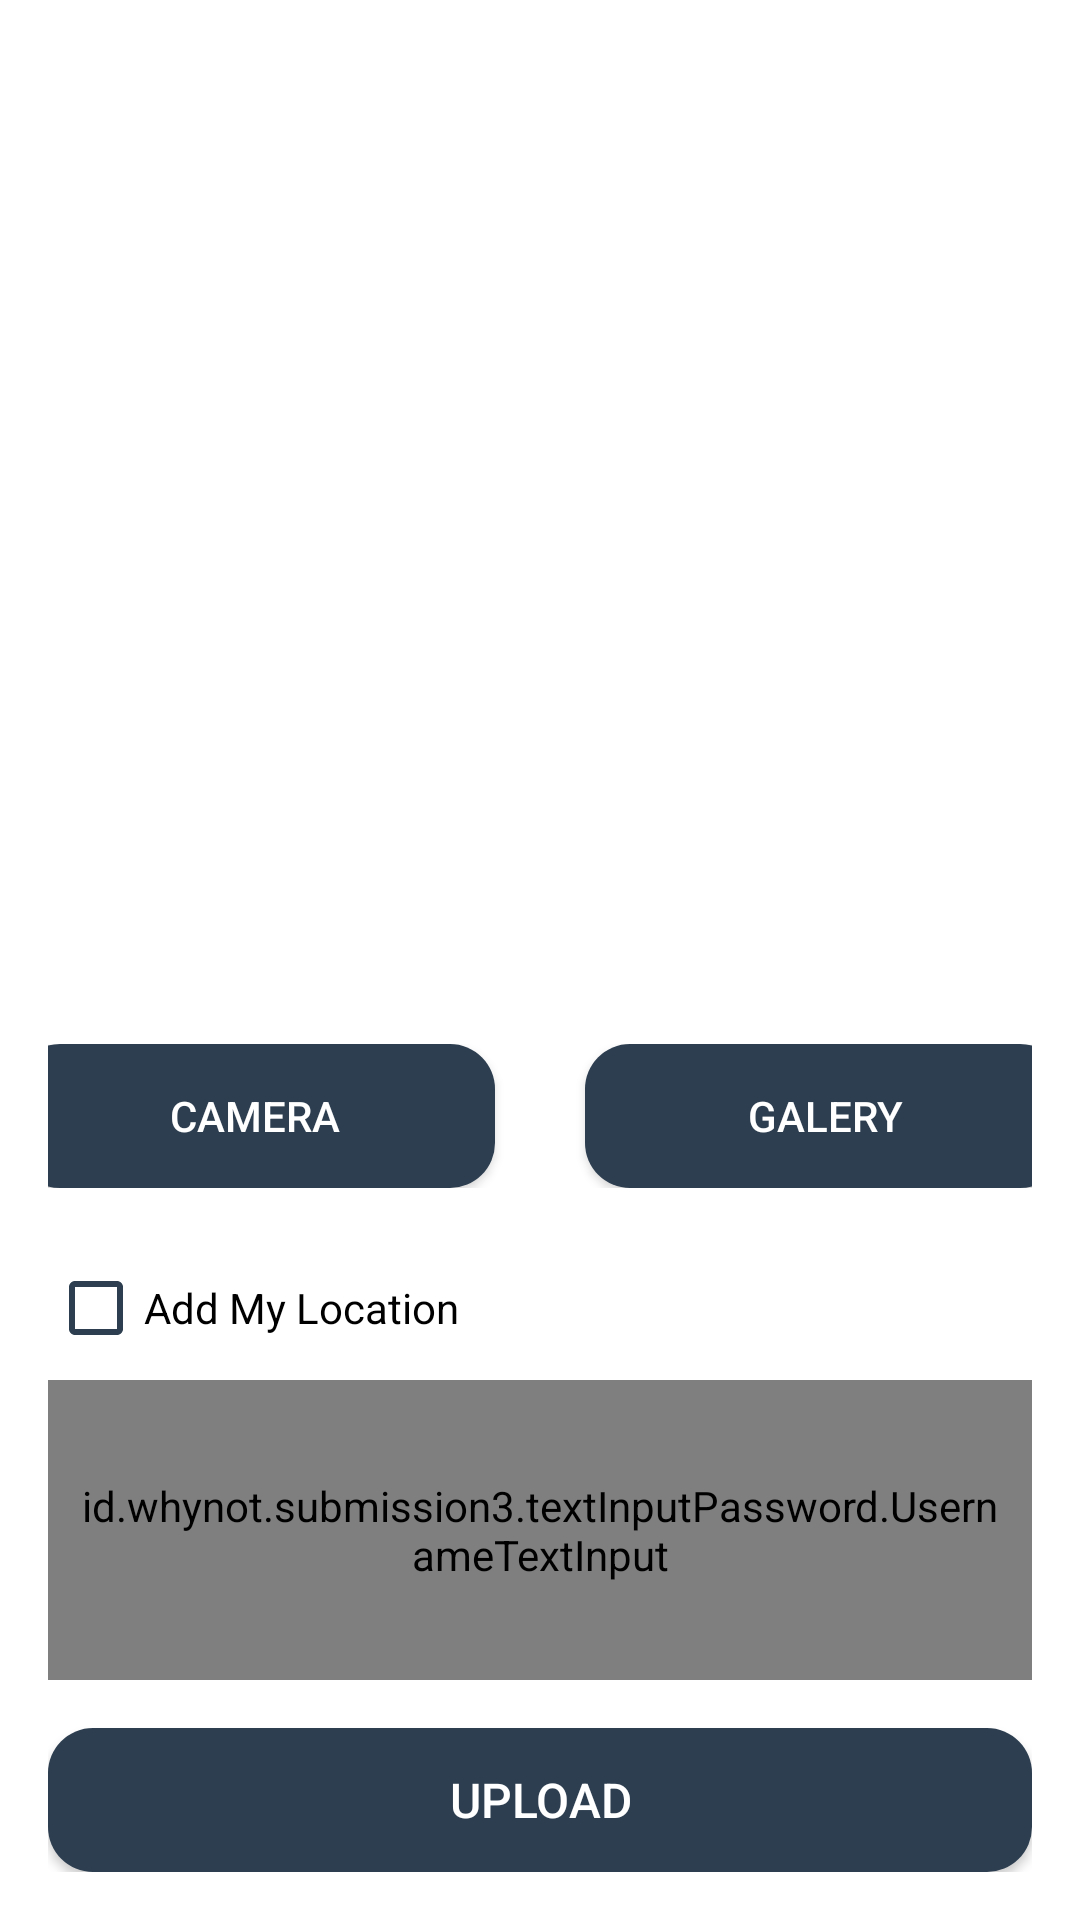

Here is an Android app screen rendered from its layout file. Give the layout XML and the strings, colors and styles it references.
<!-- AndroidManifest.xml: application theme Theme.Submission3 -->
<!-- res/layout/activity_add.xml -->
<?xml version="1.0" encoding="utf-8"?>
<ScrollView xmlns:android="http://schemas.android.com/apk/res/android"
    xmlns:app="http://schemas.android.com/apk/res-auto"
    xmlns:tools="http://schemas.android.com/tools"
    android:layout_width="match_parent"
    android:layout_height="match_parent"
    tools:context=".view.addpost.AddActivity">

    <androidx.constraintlayout.widget.ConstraintLayout
        android:layout_width="match_parent"
        android:layout_height="wrap_content"
        android:padding="16dp">

        <ImageView
            android:id="@+id/previewImageView"
            android:layout_width="300dp"
            android:layout_height="300dp"
            android:layout_marginStart="8dp"
            android:layout_marginTop="16dp"
            android:layout_marginEnd="8dp"
            app:layout_constraintEnd_toEndOf="parent"
            app:layout_constraintStart_toStartOf="parent"
            app:layout_constraintTop_toTopOf="parent"
            app:srcCompat="@drawable/icplaceholder"
            android:contentDescription="@string/photo" />

        <LinearLayout
            android:id="@+id/linearLayout"
            android:layout_width="match_parent"
            android:layout_height="wrap_content"
            android:layout_marginTop="16dp"
            android:gravity="center_horizontal"
            app:layout_constraintEnd_toEndOf="parent"
            app:layout_constraintStart_toStartOf="parent"
            app:layout_constraintTop_toBottomOf="@+id/previewImageView">

            <androidx.appcompat.widget.AppCompatButton
                android:id="@+id/Camera"
                android:layout_width="160dp"
                android:layout_height="wrap_content"
                android:background="@drawable/button_logion_signup"
                android:text="@string/camera"
                android:textColor="@color/white" />

            <androidx.appcompat.widget.AppCompatButton
                android:id="@+id/Galery"
                android:layout_width="160dp"
                android:layout_height="wrap_content"
                android:layout_marginStart="30dp"
                android:background="@drawable/button_logion_signup"
                android:text="@string/galery"
                android:textColor="@color/white" />
        </LinearLayout>

        <CheckBox
            android:id="@+id/checkbox"
            android:buttonTint="@color/purple_700"
            android:layout_width="wrap_content"
            android:layout_height="match_parent"
            android:text="@string/add_my_location"
            android:layout_marginTop="16dp"
            app:layout_constraintStart_toStartOf="@+id/linearLayout"
            app:layout_constraintTop_toBottomOf="@+id/linearLayout" />

        <id.whynot.submission3.textInputPassword.UsernameTextInput
            android:id="@+id/InputText"
            android:layout_width="match_parent"
            android:layout_height="100dp"
            android:hint="@string/description"
            android:padding="10dp"

            app:layout_constraintTop_toBottomOf="@+id/checkbox"
            tools:layout_editor_absoluteX="16dp" />

        <androidx.appcompat.widget.AppCompatButton
            android:id="@+id/UploadBTN"
            android:layout_width="match_parent"
            android:layout_height="wrap_content"
            android:layout_marginTop="16dp"
            android:background="@drawable/button_logion_signup"
            android:text="@string/upload"
            android:textColor="@color/white"
            android:textSize="16sp"
            app:layout_constraintTop_toBottomOf="@+id/InputText"
            tools:layout_editor_absoluteX="16dp" />
    </androidx.constraintlayout.widget.ConstraintLayout>
</ScrollView>
<!-- resources referenced by this layout -->
<resources>
  <color name="purple_700">#2D3E50</color>
  <color name="white">#FFFFFFFF</color>
  <!-- drawable button_logion_signup (drawable) -->
  <?xml version="1.0" encoding="utf-8"?>
  <shape xmlns:android="http://schemas.android.com/apk/res/android"
      android:shape="rectangle">
      <solid android:color="@color/purple_700" />
      <corners android:radius="15dp" />
  </shape>
  <string name="add_my_location">Add My Location</string>
  <string name="camera">Camera</string>
  <string name="description">description</string>
  <string name="galery">Galery</string>
  <string name="photo">photo</string>
  <string name="upload">Upload</string>
  <style name="Theme.Submission3" parent="Theme.MaterialComponents.DayNight.DarkActionBar">
          
          <item name="colorPrimary">@color/purple_500</item>
          <item name="colorPrimaryVariant">@color/purple_700</item>
          <item name="colorOnPrimary">@color/white</item>
          
          <item name="colorSecondary">@color/teal_200</item>
          <item name="colorSecondaryVariant">@color/teal_700</item>
          <item name="colorOnSecondary">@color/black</item>
          
          <item name="android:statusBarColor" tools:targetApi="l">?attr/colorPrimaryVariant</item>
          
  
      </style>
  <color name="purple_500">#2D3E50</color>
  <color name="teal_200">#FF03DAC5</color>
  <color name="teal_700">#FF018786</color>
  <color name="black">#FF000000</color>
</resources>
